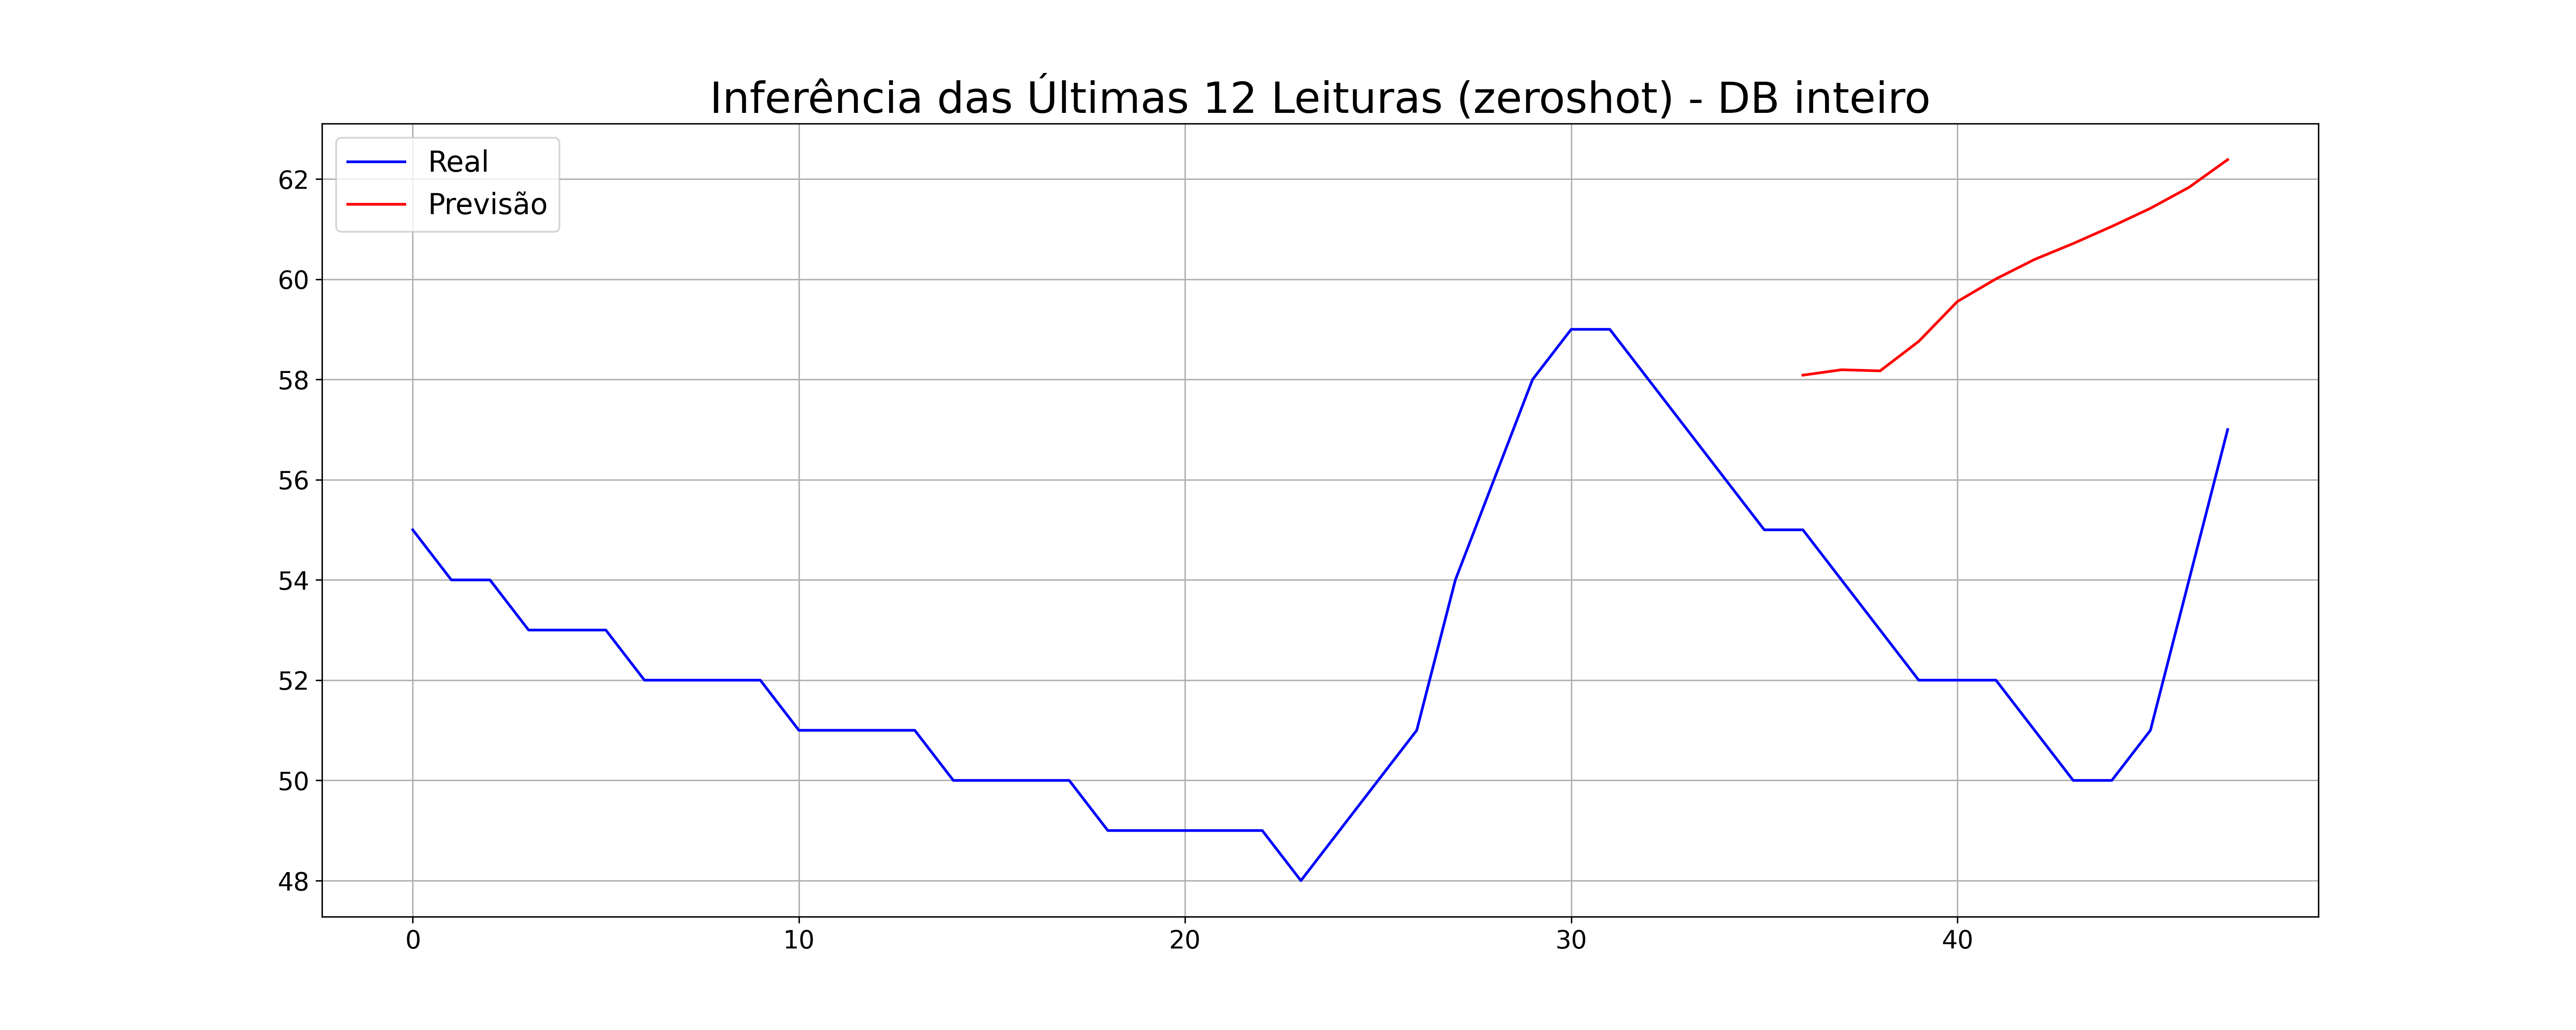

Source data for this figure (header and first rows):
nome_modelo, Real, Previsto
ViTime_1_min_moving, 55, 58.09
, 54, 58.19
, 53, 58.17
, 52, 58.76
, 52, 59.55
, 52, 60.01
, 51, 60.39
, 50, 60.71
, 50, 61.05
, 51, 61.41
, 54, 61.83
, 57, 62.39
